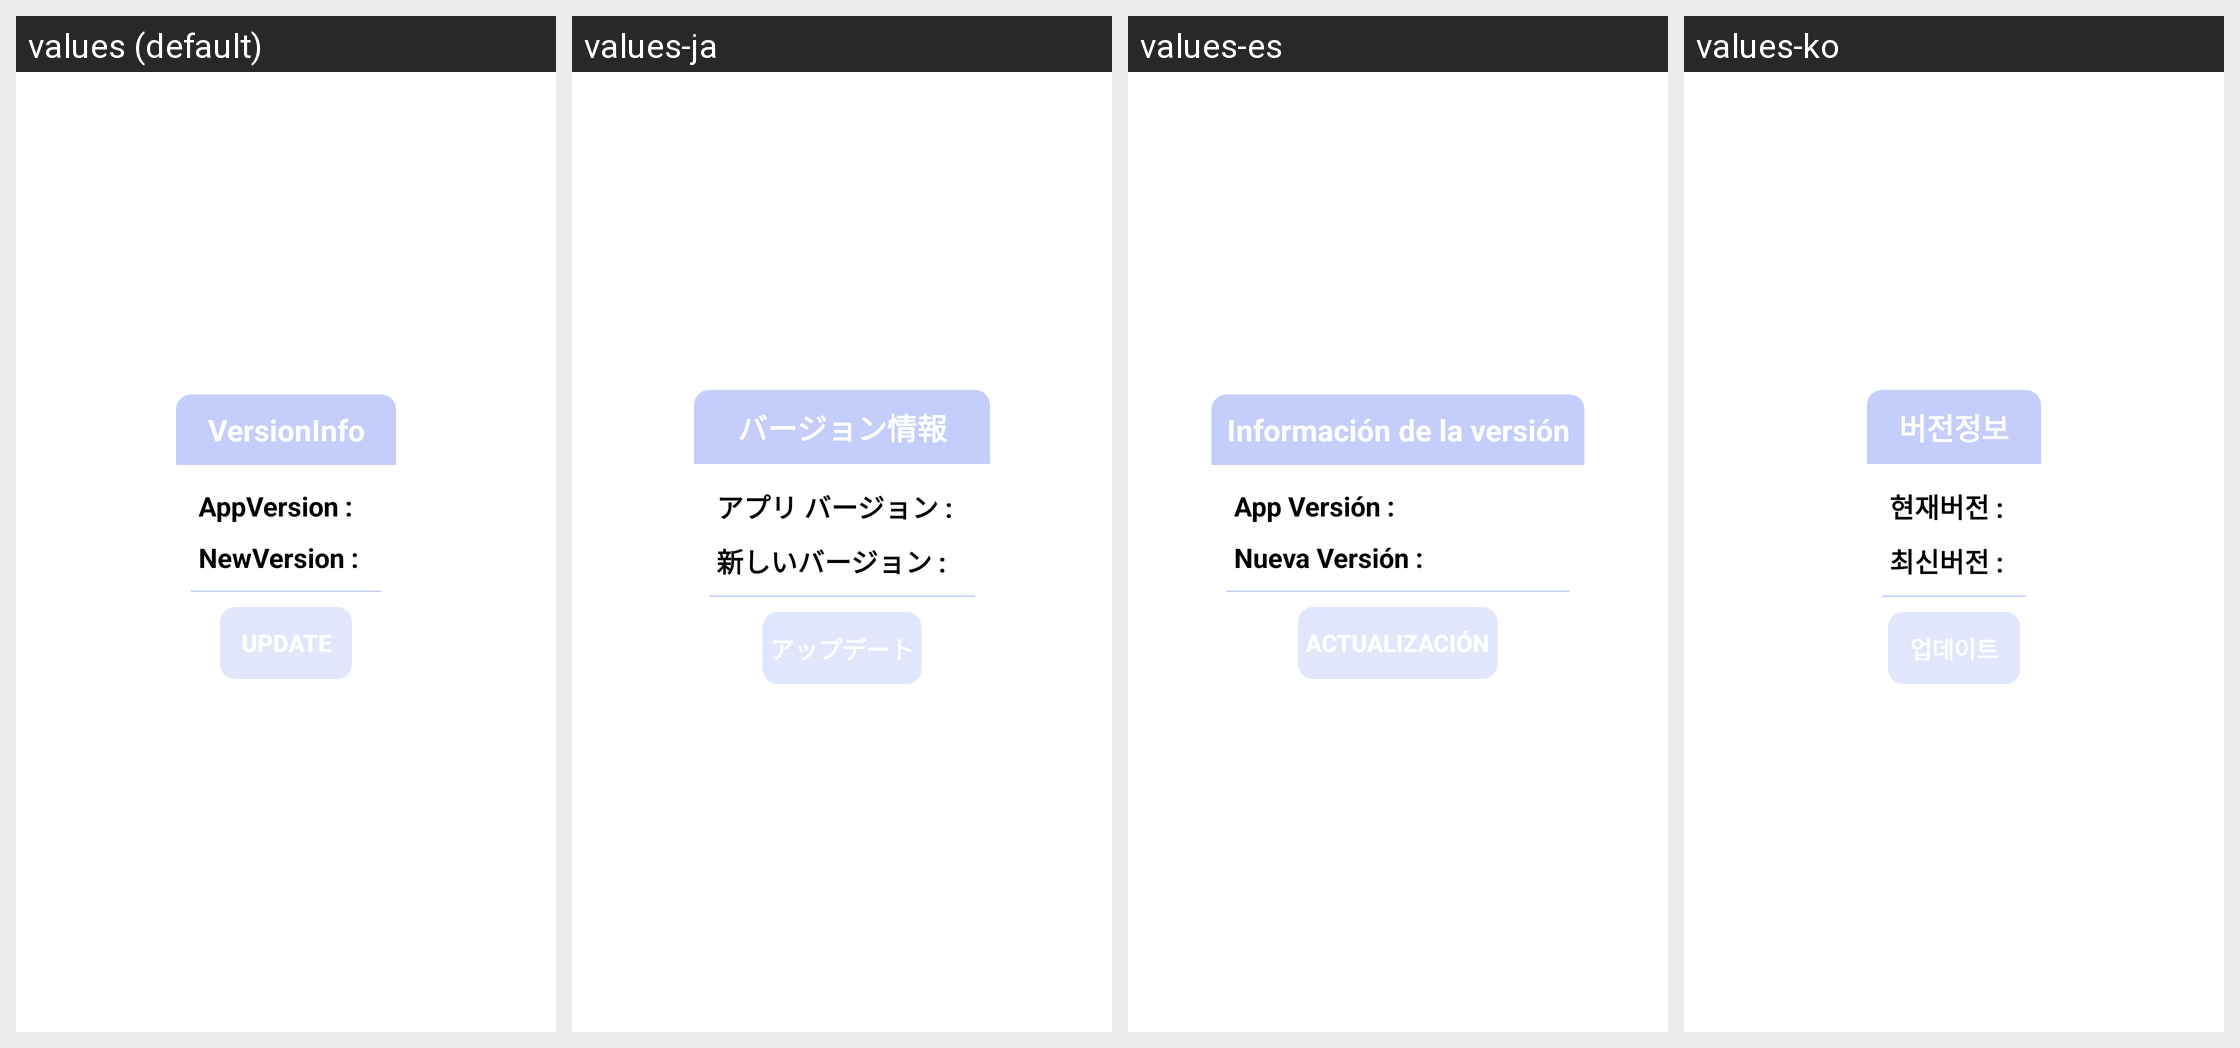

Locale-by-locale string values for the Android screen shown in this grid:
Android screen res/layout/version_dialog.xml rendered under 4 locales, left to right: values (default), values-ja, values-es, values-ko. Device: Nexus 5 (rendered at 1080×1920; each locale shown at half size, 540×960, under a caption strip naming it); theme Theme.MaterialComponents.DayNight.NoActionBar.
Other locales in the repository, not shown: values-zh.
Strings drawn on this screen, with the default value and each locale's value (text and hints the layout hard-codes, and strings that could not be matched under every locale, appear in the picture but are not listed):

version_info
  values: VersionInfo
  values-ja: バージョン情報
  values-es: Información de la versión
  values-ko: 버전정보

app_version
  values: AppVersion :
  values-ja: アプリ バージョン :
  values-es: App Versión :
  values-ko: 현재버전 :

new_version
  values: NewVersion :
  values-ja: 新しいバージョン :
  values-es: Nueva Versión :
  values-ko: 최신버전 :
